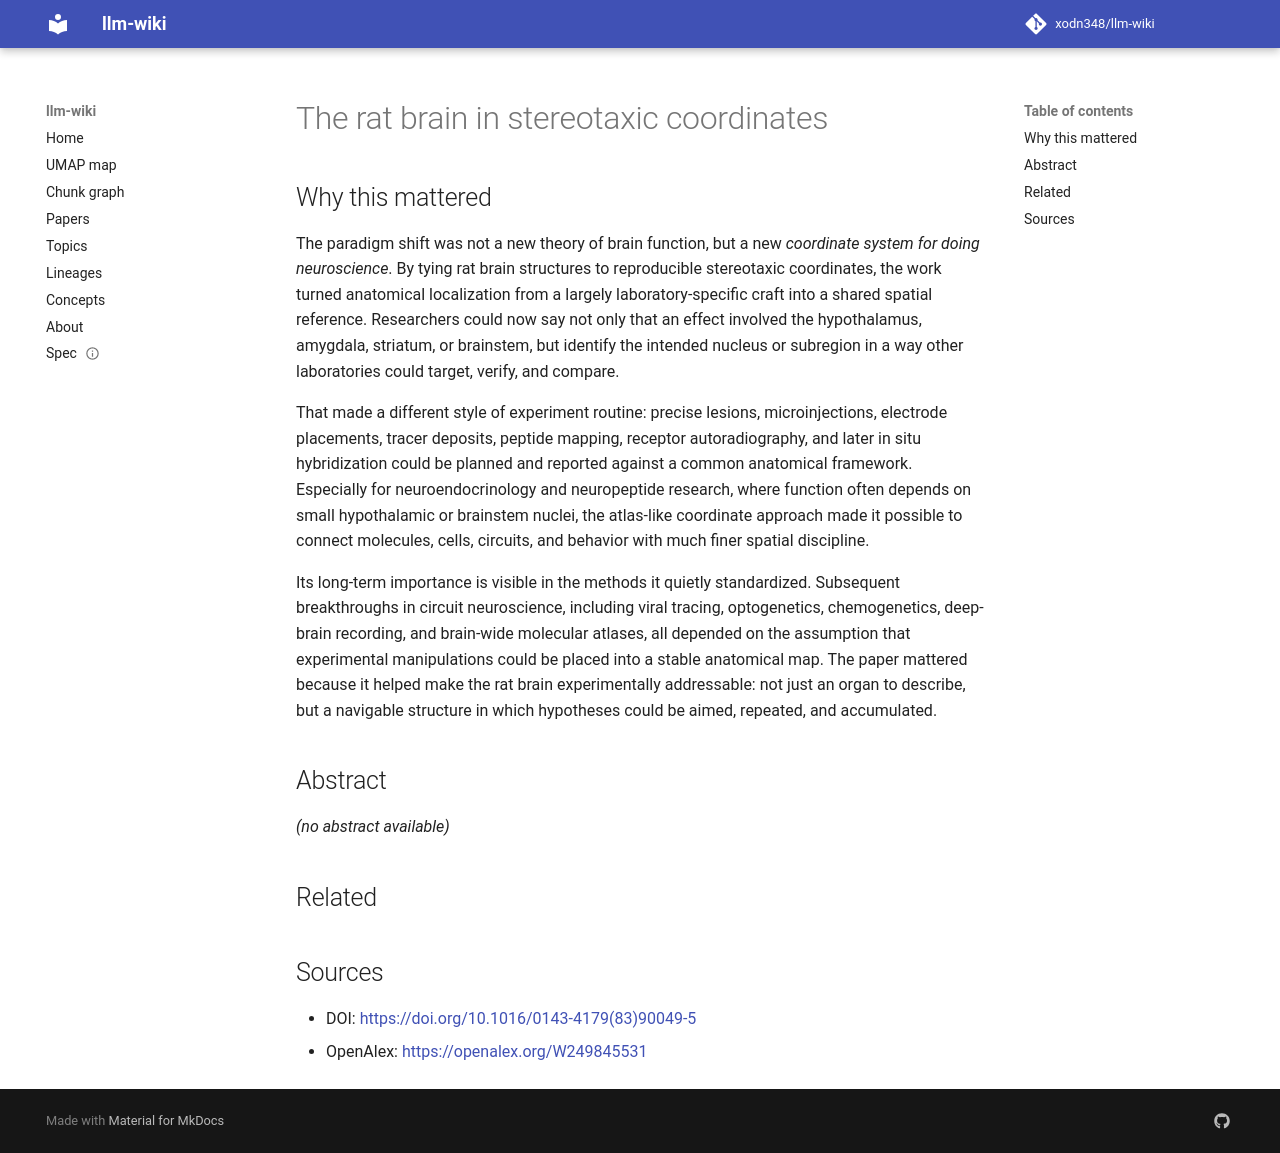

repository: xodn348/llm-wiki · page: paper/10_1016_0143_4179_83_90049_5/index.html · generator: mkdocs

---
title: The rat brain in stereotaxic coordinates
doi: 10.1016/0143-4179(83)90049-5
openalex_id: https://openalex.org/W249845531
year: 1983
venue: Neuropeptides
authors: Miklós Palkovits
citations: 28985
fleming_tier: true
concepts:
- Neuroscience
- Psychology
---

# The rat brain in stereotaxic coordinates

## Why this mattered

The paradigm shift was not a new theory of brain function, but a new *coordinate system for doing neuroscience*. By tying rat brain structures to reproducible stereotaxic coordinates, the work turned anatomical localization from a largely laboratory-specific craft into a shared spatial reference. Researchers could now say not only that an effect involved the hypothalamus, amygdala, striatum, or brainstem, but identify the intended nucleus or subregion in a way other laboratories could target, verify, and compare.

That made a different style of experiment routine: precise lesions, microinjections, electrode placements, tracer deposits, peptide mapping, receptor autoradiography, and later in situ hybridization could be planned and reported against a common anatomical framework. Especially for neuroendocrinology and neuropeptide research, where function often depends on small hypothalamic or brainstem nuclei, the atlas-like coordinate approach made it possible to connect molecules, cells, circuits, and behavior with much finer spatial discipline.

Its long-term importance is visible in the methods it quietly standardized. Subsequent breakthroughs in circuit neuroscience, including viral tracing, optogenetics, chemogenetics, deep-brain recording, and brain-wide molecular atlases, all depended on the assumption that experimental manipulations could be placed into a stable anatomical map. The paper mattered because it helped make the rat brain experimentally addressable: not just an organ to describe, but a navigable structure in which hypotheses could be aimed, repeated, and accumulated.

## Abstract

_(no abstract available)_


## Related



## Sources

- DOI: [https://doi.org/10.1016/0143-4179(83)90049-5](https://doi.org/10.1016/0143-4179(83)90049-5)
- OpenAlex: [https://openalex.org/W249845531](https://openalex.org/W249845531)
